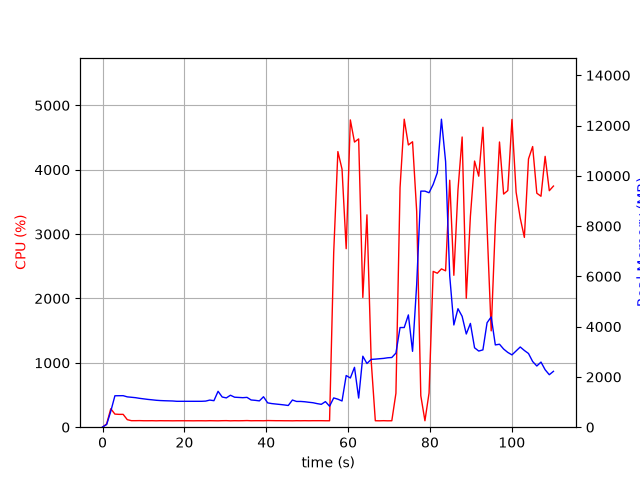

The data file committed next to this chart (first rows):
elapsed_time, nproc, cpu, mem_real, mem_virtual
4.6253204345703125e-05, 1, 0.0, 9.602, 3186
1.006, 1, 51.7, 106.7, 770.8
2.013, 1, 286.9, 633, 4753
3.02, 1, 203.6, 1250, 5415
4.028, 1, 199.4, 1252, 5415
5.036, 1, 199.5, 1254, 5443
6.043, 1, 117.1, 1207, 5443
7.05, 1, 101.3, 1191, 5443
8.057, 1, 101.3, 1174, 5443
9.064, 1, 102.3, 1148, 5443
10.07, 1, 100.3, 1127, 5443
11.08, 1, 100.3, 1106, 5443
12.09, 1, 101.1, 1090, 5443
13.1, 1, 99.2, 1071, 5443
14.1, 1, 101.1, 1060, 5443
15.11, 1, 100.1, 1053, 5443
16.12, 1, 100.3, 1048, 5443
17.13, 1, 99.2, 1043, 5443
18.14, 1, 100.1, 1030, 5443
19.15, 1, 100.2, 1030, 5443
20.16, 1, 100.1, 1030, 5443
21.17, 1, 100.1, 1030, 5443
22.17, 1, 99.2, 1030, 5443
23.18, 1, 100.2, 1030, 5443
24.19, 1, 100.1, 1030, 5443
25.2, 1, 99.2, 1038, 5443
26.21, 1, 101.1, 1079, 5443
27.22, 1, 100.0, 1055, 5443
28.23, 1, 99.1, 1428, 5603
29.24, 1, 101.1, 1201, 5795
30.25, 1, 102.0, 1165, 5795
31.26, 1, 99.1, 1272, 5795
32.27, 1, 101.0, 1193, 5795
33.28, 1, 100.0, 1184, 5795
34.29, 1, 101.0, 1174, 5795
35.3, 1, 103.0, 1186, 5795
36.31, 1, 100.1, 1083, 5795
37.31, 1, 101.1, 1068, 5795
38.32, 1, 101.0, 1047, 5795
39.33, 1, 100.1, 1211, 5795
40.34, 1, 103.1, 968.2, 5795
41.35, 1, 102.0, 939.5, 5795
42.36, 1, 101.1, 921.5, 5795
43.37, 1, 101.1, 904.4, 5795
44.38, 1, 100.2, 886, 5795
45.39, 1, 100.2, 863.7, 5795
46.39, 1, 99.1, 1081, 5795
47.4, 1, 101.1, 1024, 5795
48.41, 1, 100.1, 1024, 5795
49.42, 1, 101.2, 1012, 5795
50.43, 1, 100.1, 991.2, 5795
51.44, 1, 101.1, 973.2, 5795
52.45, 1, 101.1, 937.9, 5795
53.45, 1, 101.2, 910, 5795
54.46, 1, 100.1, 1018, 5795
55.47, 1, 100.0, 834.7, 5803
56.48, 1, 2710, 1165, 6167
57.5, 1, 4282, 1114, 6183
58.52, 1, 4009, 1043, 6203
59.53, 1, 2773, 2056, 8047
... 50 more rows
